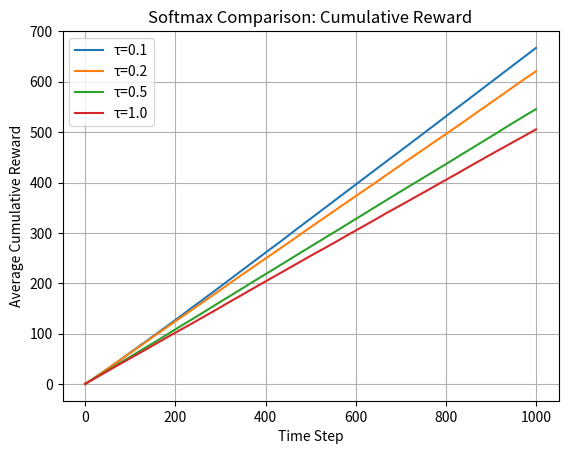
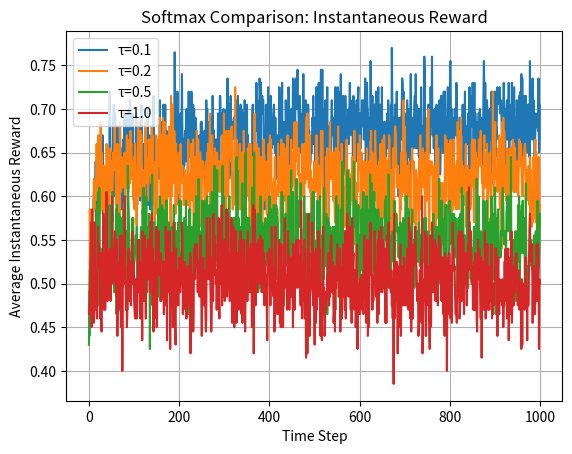
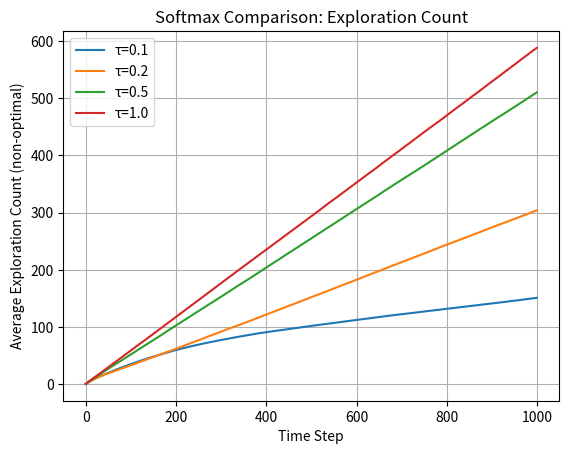

The script that saved these images, in order:
import numpy as np
import matplotlib.pyplot as plt

# Softmax (Boltzmann) Algorithm Implementation
def run_softmax(bandit_means, T, tau):
    K = len(bandit_means)
    counts = np.zeros(K)
    rewards = np.zeros(K)
    cumulative_reward = np.zeros(T)
    instantaneous_reward = np.zeros(T)
    selection_counts = np.zeros((T, K))
    
    for t in range(T):
        q_est = rewards / np.maximum(counts, 1)
        exp_q = np.exp(q_est / tau)
        probs = exp_q / np.sum(exp_q)
        arm = np.random.choice(K, p=probs)
        reward = np.random.binomial(1, bandit_means[arm])
        
        counts[arm] += 1
        rewards[arm] += reward
        instantaneous_reward[t] = reward
        cumulative_reward[t] = cumulative_reward[t-1] + reward if t > 0 else reward
        selection_counts[t] = counts.copy()
    
    return cumulative_reward, instantaneous_reward, selection_counts

# Simulation parameters
bandit_means = [0.2, 0.5, 0.7]
runs = 200
T = 1000
tau_list = [0.1, 0.2, 0.5, 1.0]
optimal_arm = np.argmax(bandit_means)

# Storage for averaged results
avg_cum = {}
avg_inst = {}
avg_expl = {}

for tau in tau_list:
    cum_all = np.zeros((runs, T))
    inst_all = np.zeros((runs, T))
    sel_all = np.zeros((runs, T, len(bandit_means)))
    for r in range(runs):
        c, i, s = run_softmax(bandit_means, T, tau)
        cum_all[r] = c
        inst_all[r] = i
        sel_all[r] = s
    avg_cum[tau] = np.mean(cum_all, axis=0)
    avg_inst[tau] = np.mean(inst_all, axis=0)
    expl_counts = np.sum(np.mean(sel_all, axis=0)[:, np.arange(len(bandit_means)) != optimal_arm], axis=1)
    avg_expl[tau] = expl_counts

# Plot: Average Cumulative Reward for different tau
plt.figure()
for tau in tau_list:
    plt.plot(avg_cum[tau], label=f'τ={tau}')
plt.xlabel('Time Step')
plt.ylabel('Average Cumulative Reward')
plt.title('Softmax Comparison: Cumulative Reward')
plt.legend()
plt.grid(True)
plt.show()

# Plot: Average Instantaneous Reward for different tau
plt.figure()
for tau in tau_list:
    plt.plot(avg_inst[tau], label=f'τ={tau}')
plt.xlabel('Time Step')
plt.ylabel('Average Instantaneous Reward')
plt.title('Softmax Comparison: Instantaneous Reward')
plt.legend()
plt.grid(True)
plt.show()

# Plot: Average Exploration Count for different tau
plt.figure()
for tau in tau_list:
    plt.plot(avg_expl[tau], label=f'τ={tau}')
plt.xlabel('Time Step')
plt.ylabel('Average Exploration Count (non-optimal)')
plt.title('Softmax Comparison: Exploration Count')
plt.legend()
plt.grid(True)
plt.show()
